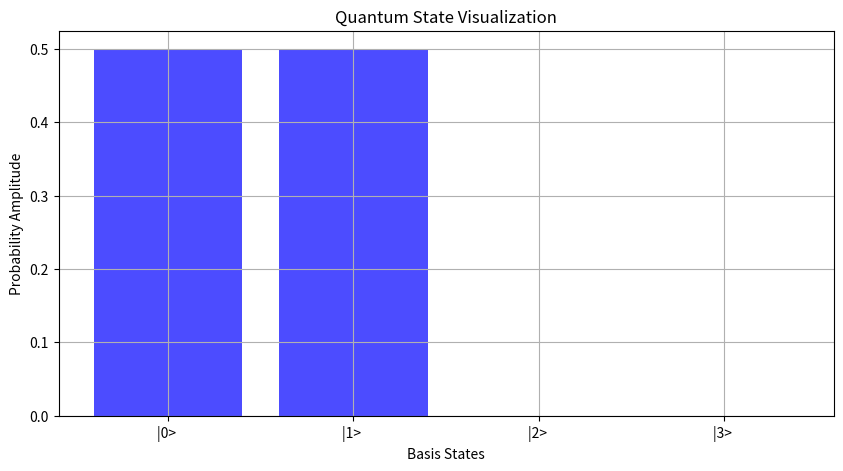
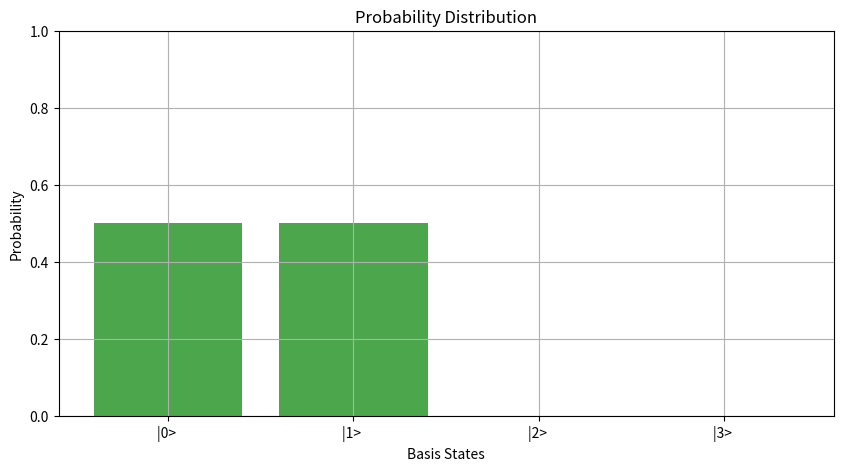
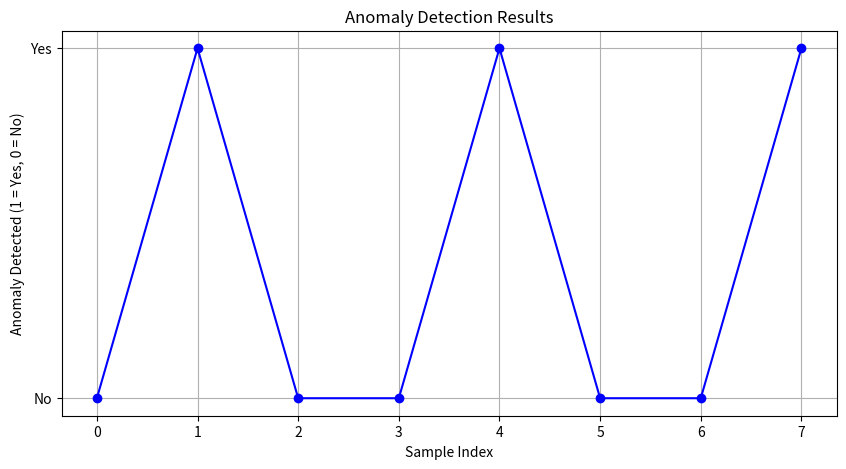
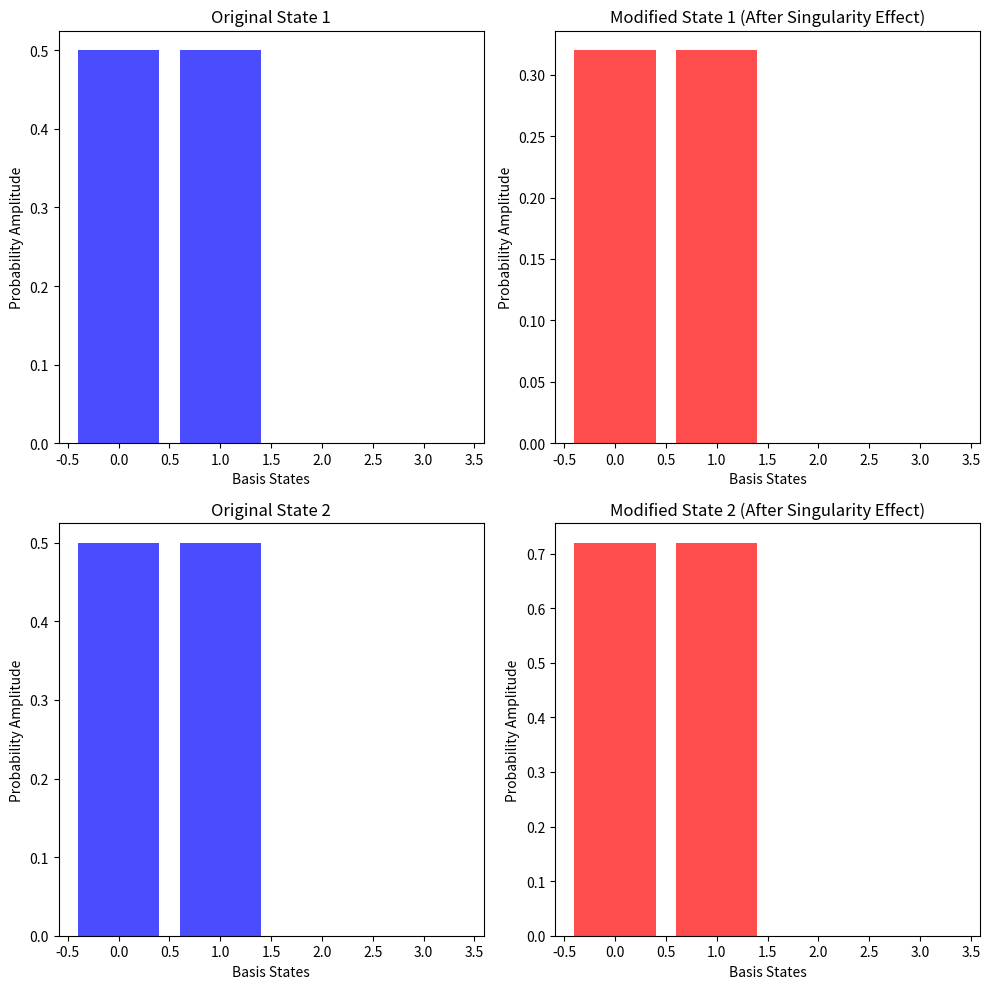

Python code for these plots, in order:
"""
Visualization utilities for the Quantum Singularity Shield (QSS).
This module provides functions for visualizing quantum states, probability distributions,
and results from anomaly detection.
"""

import numpy as np
import matplotlib.pyplot as plt

def visualize_quantum_state(state: np.ndarray, title: str = "Quantum State Visualization"):
    """
    Visualize the quantum state using a bar chart.

    Args:
        state (np.ndarray): The quantum state to visualize.
        title (str): The title of the plot.
    """
    plt.figure(figsize=(10, 5))
    plt.bar(range(len(state)), np.abs(state)**2, color='blue', alpha=0.7)
    plt.title(title)
    plt.xlabel("Basis States")
    plt.ylabel("Probability Amplitude")
    plt.xticks(range(len(state)), [f"|{i}> " for i in range(len(state))])
    plt.grid()
    plt.show()

def visualize_probability_distribution(probabilities: np.ndarray, title: str = "Probability Distribution"):
    """
    Visualize the probability distribution of a quantum state.

    Args:
        probabilities (np.ndarray): The probability distribution to visualize.
        title (str): The title of the plot.
    """
    plt.figure(figsize=(10, 5))
    plt.bar(range(len(probabilities)), probabilities, color='green', alpha=0.7)
    plt.title(title)
    plt.xlabel("Basis States")
    plt.ylabel("Probability")
    plt.xticks(range(len(probabilities)), [f"|{i}> " for i in range(len(probabilities))])
    plt.ylim(0, 1)
    plt.grid()
    plt.show()

def visualize_anomaly_detection_results(results: list, title: str = "Anomaly Detection Results"):
    """
    Visualize the results of anomaly detection.

    Args:
        results (list): A list of boolean values indicating anomalies.
        title (str): The title of the plot.
    """
    plt.figure(figsize=(10, 5))
    plt.plot(results, marker='o', linestyle='-', color='blue')
    plt.title(title)
    plt.xlabel("Sample Index")
    plt.ylabel("Anomaly Detected (1 = Yes, 0 = No)")
    plt.yticks([0, 1], ['No', 'Yes'])
    plt.grid()
    plt.show()

def visualize_singularity_effects(original_states: list, modified_states: list):
    """
    Visualize the effects of singularities on quantum states.

    Args:
        original_states (list): A list of original quantum states.
        modified_states (list): A list of modified quantum states after singularity effects.
    """
    num_samples = len(original_states)
    fig, axes = plt.subplots(num_samples, 2, figsize=(10, 5 * num_samples))

    for i in range(num_samples):
        axes[i, 0].bar(range(len(original_states[i])), np.abs(original_states[i])**2, color='blue', alpha=0.7)
        axes[i, 0].set_title(f"Original State {i+1}")
        axes[i, 0].set_xlabel("Basis States")
        axes[i, 0].set_ylabel("Probability Amplitude")

        axes[i, 1].bar(range(len(modified_states[i])), np.abs(modified_states[i])**2, color='red', alpha=0.7)
        axes[i, 1].set_title(f"Modified State {i+1} (After Singularity Effect)")
        axes[i, 1].set_xlabel("Basis States")
        axes[i, 1].set_ylabel("Probability Amplitude")

    plt.tight_layout()
    plt.show()

# Example usage
if __name__ == "__main__":
    # Example quantum state
    state = np.array([1/np.sqrt(2), 1/np.sqrt(2), 0, 0])  # |0> + |1>
    visualize_quantum_state(state)

    # Example probability distribution
    probabilities = np.abs(state)**2
    visualize_probability_distribution(probabilities)

    # Example anomaly detection results
    anomaly_results = [0, 1, 0, 0, 1, 0, 0, 1]
    visualize_anomaly_detection_results(anomaly_results)

    # Example singularity effects visualization
    original_states = [state, state]
    modified_states = [state * 0.8, state * 1.2]  # Simulated effects
    visualize_singularity_effects(original_states, modified_states)
